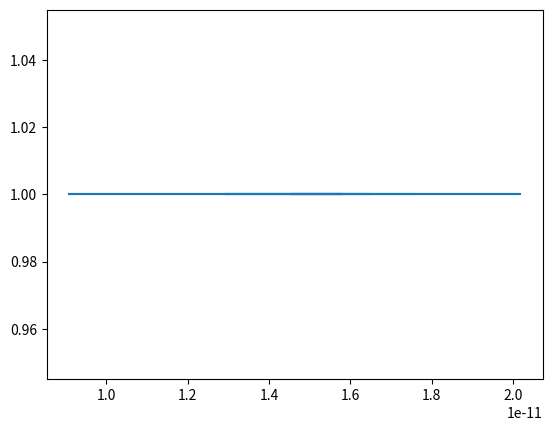

This chart was generated by the following Python code:
# Solving the 1D Diffusion Equation-TRANSIENT
import numpy as np
from enum import Enum
from scipy.sparse.linalg import spsolve
from scipy.sparse import csr_matrix
from numpy.linalg import norm
import sys
import matplotlib.pyplot as plt


# class Grid: defining a 1D cartesian grid
class Grid:

    def __init__(self,lx,ly,lz,ncv):
        # # constructor
        # lx = total length of domain in x direction [m]
        # ly = total length of domain in y direction [m]
        # lz = total length of domain in z direction [m]

        # store the number of control volumes
        self._ncv = ncv

        # calculate the control volume length
        dx = lx/float(ncv)

        # calculate the face locations
        # generate array of control volume element with length dx each
        self._xf = np.array([i*dx for i in range(ncv+1)])

        # calculate the cell centroid locations
        # Note: figure out why add a xf[-1] last item
        self._xP = np.array([self._xf[0]] +
                             [0.5*(self._xf[i]+self._xf[i+1]) for i in range(ncv)] +
                             [self._xf[-1]])
        # calculate face areas
        self._Af = ly*lz*np.ones(ncv+1)

        # calculate the outer surface area of each cell
        self._Ao = (2.0*dx*ly + 2.0*dx*lz)*np.ones(ncv)

        # calculate cell volumes
        self._vol = dx*ly*lz*np.ones(ncv)

    @property
    def ncv(self):
        # number of control volumes in domain
        return self._ncv

    @property
    def xf(self):
        # face location array
        return self._xf

    @property
    def xP(self):
        # cell centroid array
        return self._xP

    @property
    def dx_WP(self):
        return self.xP[1:-1]-self.xP[0:-2]

    @property
    def dx_PE(self):
        return self.xP[2:]-self.xP[1:-1]

    @property
    def Af(self):
        # Face area array
        return self._Af

    @property
    def Aw(self):
        # West face area array
        return self._Af[0:-1]

    @property
    def Ae(self):
        # East face area array
        return self._Af[1:]

    @property
    def Ao(self):
        # Outer face area array
        return self._Ao

    @property
    def vol(self):
        # Cell volume array
        return self._vol



# class ScalarCoeffs defining coeficients for the linear system
class ScalarCoeffs:
    def __init__(self,ncv):
        # # constructor:
        # ncv = number of control volume in domain

        self._ncv = ncv
        self._aP = np.zeros(ncv)
        self._aW = np.zeros(ncv)
        self._aE = np.zeros(ncv)
        self._rP = np.zeros(ncv)

    def zero(self):
        # zero out the coefficient arrays
        self._aP.fill(0.0)
        self._aW.fill(0.0)
        self._aE.fill(0.0)
        self._rP.fill(0.0)

    def accumulate_aP(self,aP):
        # accumulate values onto aP
        self._aP += aP

    def accumulate_aW(self,aW):
        # accumulate values onto aW
        self._aW += aW
    
    def accumulate_aE(self,aE):
        # accumulate values onto aE
        self._aE += aE

    def accumulate_rP(self,rP):
        # accumulate values onto rP
        self._rP += rP
    
    @property
    def ncv(self):
        # number of control volume in domain
        return self._ncv

    @property
    def aP(self):
        # cell coefficient
        return self._aP

    @property
    def aW(self):
        # West cell coefficient
        return self._aW
    
    @property
    def aE(self):
        # East cell coefficient
        return self._aE

    @property
    def rP(self):
        # cell coefficient
        return self._rP
    

# class BoundaryLocation defining boundary condition locations
class BoundaryLocation(Enum):
    WEST = 1
    EAST = 2
    

# Implementing Boundary Conditions
class DirichletBC:
    def __init__(self,phi,grid,value,loc):
        # # constructor
        # phi = field variable array
        # grid = grid
        # value = boundary value
        # loc = boundary location

        self._phi = phi
        self._grid = grid
        self._value = value
        self._loc = loc

    def value(self):
        # return the boundary condition value
        return self._value

    def coeff(self):
        # return the linearization coefficient
        return 0

    def apply(self):
        # applies the boundary condition in the referenced field variable array
        if self._loc is BoundaryLocation.WEST:
            self._phi[0] = self._value
        elif self._loc is BoundaryLocation.EAST:
            self._phi[-1] = self._value
        else:
            raise ValueError("Unknown boundary location")


class NeumannBC:
    def __init__(self,phi,grid,gradient,loc):
        # # constructor
        # phi = field variable array
        # grid = grid
        # gradient = gradient at cell adjacent to boundary
        # loc = boundary location

        self._phi = phi
        self._grid = grid
        self._gradient = gradient
        self._loc = loc

    def value(self):
        # return the boundary condition value
        if self._loc is BoundaryLocation.WEST:
            return self._phi[1]-self._gradient*self._grid.dx_WP[0] \
                # T(0) = T(1) - gb*dx
        elif self._loc is BoundaryLocation.EAST:
            return self._phi[-2]-self._gradient*self._grid.dx_PE[-1] \
                #T(-1) = T(-2) -gb*dx
        else:
            raise ValueError("Unknown boundary location")


    def coeff(self):
        # return the linearization coefficient
        return 1

    def apply(self):
        # applies the boundary condition in the referenced field variable array
        if self._loc is BoundaryLocation.WEST:
            self._phi[0] = self._phi[1] - self._gradient*self._grid.dx_WP[0]
        elif self._loc is BoundaryLocation.EAST:
            self._phi[-1] = self._phi[-2] + self._gradient*self._grid.dx_PE[-1]
        else:
            raise ValueError("Unknown boundary location")

class RobinBC:
    def __init__(self,phi,grid,h,k,tinfty, loc):
        # # constructor
        # phi = field variable array
        # grid = grid
        # h = convective coefficient
        # k = conductive coefficient
        # tinfty = freestream temperature
        # loc = boundary location

        self._phi = phi
        self._grid = grid
        self._h = h
        self._k = k
        self._tinfty = tinfty
        self._loc = loc

    def value(self):
        # return the boundary condition value
        if self._loc is BoundaryLocation.WEST:
            return (self._phi[1] + self._grid.dx_WP[0]*(self._h/self._k)*(self._tinfty))\
                /(1 + self._grid.dx_WP[0]*(self._h/self._k))
        elif self._loc is BoundaryLocation.EAST:
            return (self._phi[-2] - self._grid.dx_PE[-1]*(self._h/self._k)*(self._tinfty))\
                /(1 - self._grid.dx_PE[-1]*(self._h/self._k))
        else:
            raise ValueError("Unknown boundary location")


    def coeff(self):
        # return the linearization coefficient
        return 1

    def apply(self):
        # applies the boundary condition in the referenced field variable array
        if self._loc is BoundaryLocation.WEST:
            self._phi[0]  =  (self._phi[1] + self._grid.dx_WP[0]*(self._h/self._k)*(self._tinfty))\
                /(1 + self._grid.dx_WP[0]*(self._h/self._k))
        elif self._loc is BoundaryLocation.EAST:
            self._phi[-1] = (self._phi[-2] - self._grid.dx_PE[-1]*(self._h/self._k)*(self._tinfty))\
                /(1 - self._grid.dx_PE[-1]*(self._h/self._k))
        else:
            raise ValueError("Unknown boundary location")



# class DiffusionModel defining a defusion model
class DiffusionModel:
    def __init__(self,grid,phi,gamma,west_bc,east_bc):
        # constructor
        self._grid = grid
        self._phi = phi
        self._gamma = gamma     # gamma here is "k" in the heat model
        self._west_bc = west_bc
        self._east_bc = east_bc

    # add diffusion terms to coefficient arrays
    def add(self,coeffs):

        # calculate west/east diffusion flux for each face
        flux_w = -self._gamma*self._grid.Aw*(self._phi[1:-1]-self._phi[0:-2])\
            /self._grid.dx_WP # Fw = k*(Tp-Tw)*Aw/ dx_WP
        flux_e = -self._gamma*self._grid.Ae*(self._phi[2:]-self._phi[1:-1])\
            /self._grid.dx_PE # Fe = k*(Te-Tp)*Ae/dx_PE

        # calculate the linearized coefficient [aW, aP, aE]
        coeffW = -self._gamma*self._grid.Aw/self._grid.dx_WP # Dw
        coeffE = -self._gamma*self._grid.Ae/self._grid.dx_PE # De
        coeffP = -coeffW - coeffE                            # Dw + De in notes, but due to minus sign so -Dw-De in code

        # modified the linearized coefficient on the boundaries
        coeffP[0] += coeffW[0]*self._west_bc.coeff()
        coeffP[-1] += coeffE[-1]*self._east_bc.coeff()

        # zero the coefficients that are not used (on the boundary)
        coeffW[0] = 0.0
        coeffE[-1] = 0.0

        # calculate the net flux from each cell (out -in)
        flux = flux_e - flux_w

        # add to coefficient arrays
        coeffs.accumulate_aP(coeffP)
        coeffs.accumulate_aW(coeffW)
        coeffs.accumulate_aE(coeffE)
        coeffs.accumulate_rP(flux)

        # return the coefficient arrays
        return coeffs


# function to return a sparse matrix representation of a set of scalar coefficients
def get_sparse_matrix(coeffs):
    ncv = coeffs.ncv
    data = np.zeros(3*ncv-2)
    rows = np.zeros(3*ncv-2, dtype = int)
    cols = np.zeros(3*ncv-2, dtype = int)
    data[0] = coeffs.aP[0]
    rows[0] = 0
    cols[0] = 0

    if ncv > 1:
        data[1] = coeffs.aE[0]
        rows[1] = 0
        cols[1] = 1

    for i in range(ncv-2):
        data[3*i+2] = coeffs.aW[i+1]
        data[3*i+3] = coeffs.aP[i+1]
        data[3*i+4] = coeffs.aE[i+1]

        rows[3*i+2:3*i+5] = i+1

        cols[3*i+2] = i
        cols[3*i+3] = i+1
        cols[3*i+4] = i+2

    if ncv > 1:
        data[3*ncv-4] = coeffs.aW[-1]
        data[3*ncv-3] = coeffs.aP[-1]
        
        rows[3*ncv-4:3*ncv-2] = ncv-1

        cols[3*ncv-4] = ncv-2
        cols[3*ncv-3] = ncv-1

    return csr_matrix((data, (rows,cols)))
                     
# solve the linear system and return the field variables
def solve(coeffs):
    # get the sparse matrix
    A = get_sparse_matrix(coeffs)
    # solve the linear system
    return spsolve(A, -coeffs.rP)
    
# defining a first order implicit transient model
class FirstOrderTransientModel:
    # constructor
    def __init__(self,grid,T,Told,rho,cp,dt):
        self._grid = grid
        self._T = T
        self._Told = Told
        self._rho = rho
        self._cp = cp
        self._dt = dt

    def add(self,coeffs):
        # calculate the transient term
        # rp  = rho cp Vp (TP - TPold)/ dt
        transient = self._rho*self._cp*self._grid.vol*(self._T[1:-1]-self._Told[1:-1])/self._dt
        
        # calculate the linearization coefficients
        coeff = self._rho*self._cp*self._grid.vol/self._dt # ap = rho*cp*vp/dt

        # add to coefficient arrays
        coeffs.accumulate_aP(coeff)
        coeffs.accumulate_rP(transient)

        return coeffs

# class defining a surface convection model
class SurfaceConvectionModel:
    # constructor
    def __init__(self,grid,T,ho,To):
        self._grid = grid
        self._T = T
        self._ho = ho
        self._To = To

    # add surface convection terms to coefficient arrays
    def add(self,coeffs):
        # calculate the source term q = hA(T-Tinfty)
        source = self._ho * self._grid.Ao*(self._T[1:-1]-self._To)

        # calculat linearization coefficients
        coeffP = self._ho * self._grid.Ao

        # add to coefficient arrays
        coeffs.accumulate_aP(coeffP)
        coeffs.accumulate_rP(source)

        return coeffs




# Solving the 1D steady conduction with Dirichet BC
# Initially, east = 300K, west = 300K
# define the grid
lx = 1.0
ly = 0.1
lz = 0.1
ncv = 10
mygrid = Grid(lx,ly,lz,ncv)

# set the timestep information
nTime = 10
dt = 1
time = 0

#set the max iterations and convergence criterion
maxIter = 100
converged=1e-6

# thermal properties
k = 0.1
rho = 1000
cp = 1000
k = 100

# convection parameters
ho = 25
To = 200

# coefficients
coeffs = ScalarCoeffs(mygrid.ncv)

# initial condition
T0 = 300

# initialize field variable arrays
T = T0*np.ones(mygrid.ncv+2)

# boundary condition
west_bc = DirichletBC(T, mygrid, 400, BoundaryLocation.WEST)
east_bc = DirichletBC(T, mygrid, 0, BoundaryLocation.EAST)

# apply boundary conditions
west_bc.apply()
east_bc.apply()


# list to store the solution at each iteration
T_solns = [np.copy(T)]

# define the transient model
Told = np.copy(T)
transient = FirstOrderTransientModel(mygrid,T,Told,rho,cp,dt)

# define the diffusion model
diffusion = DiffusionModel(mygrid, T, k, west_bc, east_bc)

# define the surface convection model
surfaceConvection = SurfaceConvectionModel(mygrid,T,ho,To)

resList = []
iterList = []

# # # iterate until the solution is converged
for tStep in range(nTime):

    # update the time information
    time += dt

    # print the timestep information
    print("Timestep = {}; Time = {}".format(tStep,time))


    # store the old temperature field
    Told[:] = T[:]

    # iterate until converge
    for i in range(maxIter):
    
        # zero the coeff and add 
        coeffs.zero()
        coeffs = diffusion.add(coeffs)
        coeffs = surfaceConvection.add(coeffs)
        coeffs = transient.add(coeffs)

        # compute residual and check for convergence
        maxResid = norm(coeffs.rP, np.inf)
        avgResid = np.mean(np.absolute(coeffs.rP))
        print("Iteration = {} ; Resid = {} ; Avg. Resid = {}".format(i,maxResid, avgResid) )
        if maxResid < converged:
            break

        # solve the sparse matrix system
        dT = solve(coeffs)

        # update the solution and boundary conditions
        T[1:-1] += dT
        west_bc.apply()
        east_bc.apply()

    # store the solution
    T_solns.append(np.copy(T))
    resList.append(avgResid)
    iterList.append(i)
        


# plotting
# i = 0
# for Ti in T_solns:
#     plt.plot(mygrid.xP, Ti, label = str(i))
#     i += 1

# plt.title('Implicit')
# plt.xlabel('X')
# plt.ylabel('T')
# plt.savefig('pic/1d_transient_implicit.png')
# plt.show()

plt.plot(resList, iterList)
plt.show()


    
